Run: headless pygame with SDL's dummy video driver; simulated clock (each Clock.tick advances the game by its frame time, no real sleeping); random seed 0; keys injected as events and as key.get_pressed() state; no mouse input.
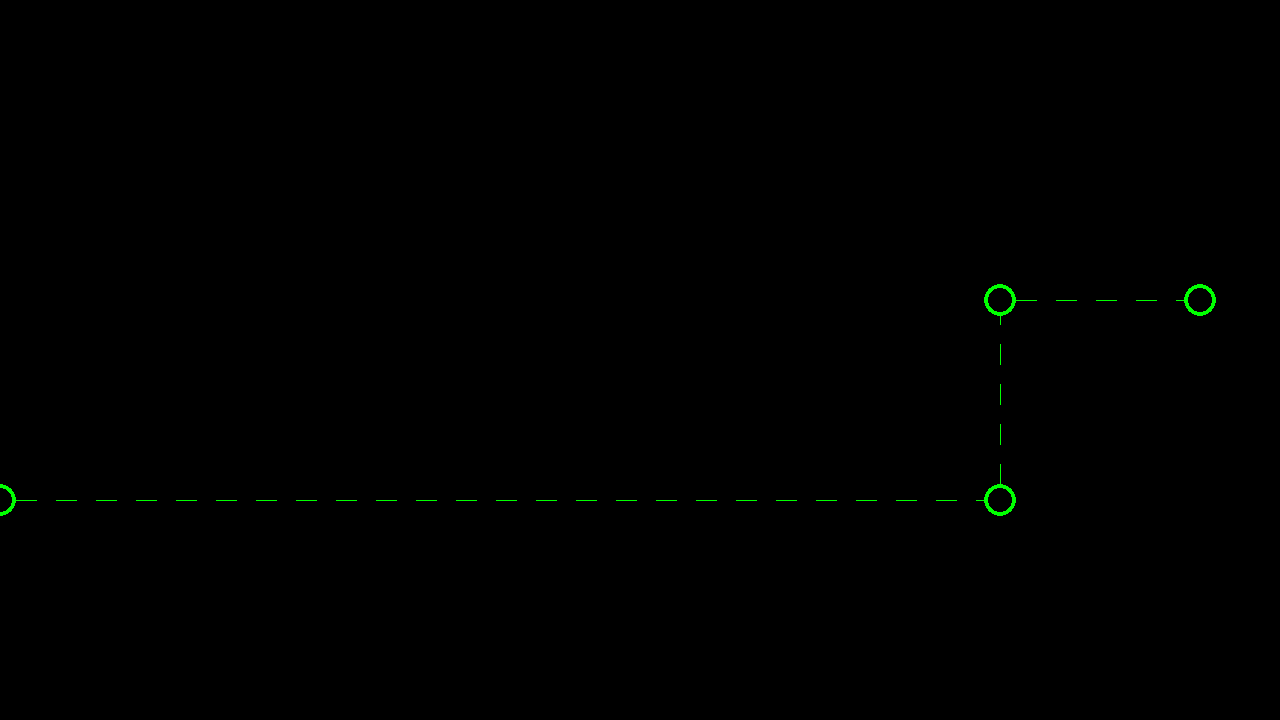
Frame 1 of 4 · flips 1–60 · no input
Frame 2 of 4 · flips 61–180 · tapped SPACE, RETURN · held RIGHT (→), D · screen unchanged from frame 1, image omitted
Frame 3 of 4 · flips 181–300 · held DOWN (↓), S · screen unchanged from frame 2, image omitted
Frame 4 of 4 · flips 301–420 · held LEFT (←), A, UP (↑), W · screen unchanged from frame 3, image omitted

The pygame program that drew these frames:

from math import sqrt
import pygame

pygame.init()
screen = pygame.display.set_mode((1280, 720))
clock = pygame.time.Clock()
MAX_FPS = 20
frame_counter = 0

nodes = [
    (0, 500),
    (1000, 500),
    (1000, 300),
    (1200, 300),
]


def drawNodes(animate):
    pygame.draw.circle(screen, "green", nodes[0], 16, 4)
    phase = 100
    if animate:
        phase = frame_counter / MAX_FPS * 360
    for i in range(1, len(nodes)):
        pygame.draw.circle(screen, "green", nodes[i], 16, 4)
        drawDashedLine(screen, "green", nodes[i-1], nodes[i], 1, 20, 1, 16, phase)

def drawDashedLine(surface, color, start_pos, end_pos, width=1, size=1, spacing=1, margin=0, phase=0):
    direction = subtract_vectors(end_pos, start_pos)
    normalized_direction = normalize_vector(direction)

    marginalized_direction = scale_vector(normalized_direction, margin)
    start_pos = add_vectors(start_pos, marginalized_direction)
    end_pos = subtract_vectors(end_pos, marginalized_direction)

    phase %= 360
    phase /= 360

    direction = subtract_vectors(end_pos, start_pos)

    scaled_direction = scale_vector(normalized_direction, size)
    scaled_spacing = scale_vector(scaled_direction, spacing)

    distance = add_vectors(scaled_direction, scaled_spacing)
    line_start = add_vectors(start_pos, scale_vector(distance, phase))

    line_end = subtract_vectors(line_start, scaled_spacing)
    if not direction_changed(subtract_vectors(line_end, start_pos), direction):
        pygame.draw.line(surface, color, start_pos, line_end, width)

    while not direction_changed(subtract_vectors(end_pos, line_start), direction):
        line_end = add_vectors(line_start, scaled_direction)
        if direction_changed(subtract_vectors(end_pos, line_end), direction):
            line_end = end_pos
        pygame.draw.line(surface, color, line_start, line_end, width)
        line_start = add_vectors(line_start, distance)

def direction_changed(direction1, direction2):
    for i in range(len(direction1)):
        if direction1[i] * direction2[i] < 0:
            return True
    return False
        

def normalize_vector(vector):
    length = vector_length(vector)
    normalized_vector = ()
    for value in vector:
        normalized_vector += (value / length,)

    return normalized_vector

def scale_vector(vector, factor):
    scaled_vector = ()
    for value in vector:
        scaled_vector += (value * factor,)

    return scaled_vector

def add_vectors(vector1, vector2, *args):
    added_vector = ()
    for i in range(len(vector1)):
        total = vector1[i] + vector2[i]
        for value in args:
            total += value[i]
        added_vector += (total,)

    return added_vector

def subtract_vectors(vector1, vector2, *args):
    subtracted_vector = ()
    for i in range(len(vector1)):
        total = vector1[i] - vector2[i]
        for value in args:
            total -= value[i]
        subtracted_vector += (total,)

    return subtracted_vector

def vector_length(vector):
    sum = 0
    for value in vector:
        sum += value * value

    return sqrt(sum)

running = True
while running:
    for event in pygame.event.get():
        if event.type == pygame.QUIT:
            running = False

    
    frame_counter += 1
    if frame_counter >= MAX_FPS:
        frame_counter = 0

    drawNodes(True)

    pygame.display.flip()
    screen.fill("black")
    pygame.display.flip

    clock.tick(MAX_FPS) / 1000

pygame.quit()
